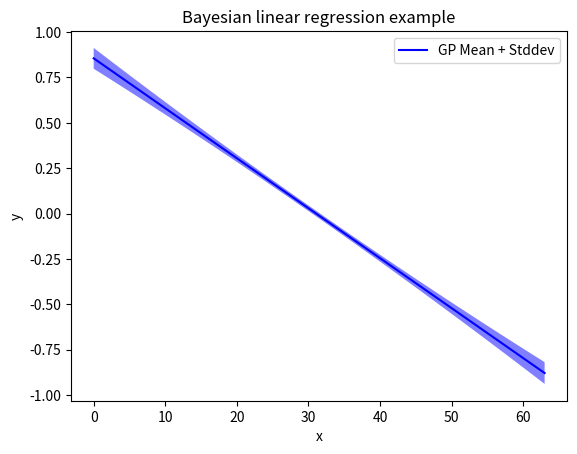

Reproduce this figure in Python. (Note: this script raises an exception after producing the figure.)
import numpy as np
import matplotlib.pyplot as plt
import operator
import time

# ################################################### Data to use ######################################################
train_data = np.array([(np.array(x), np.sin(x) + 0.1 * np.cos(10 * x)) for x in np.linspace(0, 2 * np.pi, 64)])
X = np.array([np.array(x) for x in np.linspace(0, 2 * np.pi, 16, endpoint=False)])
x, y = (zip(*train_data))
# ################################################### Data to use ######################################################


def phi_n_of_x(n: int) -> np.ndarray:
    """
    Basis function factory. Allows for easy generation of \phi_n(x).
    :param n: Dimensionality of the basis function
    :return: \phi_n(x)
    """

    def phi_of_x(x):
        return np.array([x ** i for i in range(n)])

    return phi_of_x


def gp_prediction_a(data: np.ndarray, X: np.ndarray, phi: callable, sigma_n: float, Sigma_p: np.ndarray) \
        -> (np.ndarray, np.ndarray):
    """
    Implementation of 2.11
    :param data: Data on which the model is fit
    :param X: Data to predict the mean and variance
    :param phi: basis functions
    :param sigma_n: variance for points in data
    :param Sigma_p: covariance
    :return: mean and variance for all points in X
    """
    # TODO compute parts
    # Phi: (N,n) matrix, N is the feature space after phi is applied, n is the number of observations
    Phi = np.apply_along_axis(phi, 0, data[:, 0])
    # A: (N,N) matrix
    A = sigma_n ** -2 * Phi @ Phi.T + np.linalg.inv(Sigma_p)
    A_inv = np.linalg.inv(A)
    # y: n-dim vector
    y = data[:, 1]

    tmp1 = A_inv @ Phi @ y

    # for storing the results
    means = []
    variances = []
    # loop over all X
    for xs in X:
        # TODO compute mean and variance
        phi_star =  phi(xs).reshape((-1,1))
        mean = sigma_n ** -2 * phi_star.T @ tmp1
        means.append(mean)
        variance = phi_star.T @ A_inv @ phi_star
        variances.append(variance.flatten())

    return np.array(means), np.array(variances)


def gp_prediction_b(data: np.ndarray, X: np.ndarray, phi: callable, sigma_n: float, Sigma_p: np.ndarray) \
        -> (np.ndarray, np.ndarray):
    """
    Implementation of 2.12
    :param data: Data on which the model is fit
    :param X: Data to predict the mean and variance
    :param phi: basis functions
    :param sigma_n: variance for points in data
    :param Sigma_p: covariance
    :return: mean and variance for all points in X
    """
    # TODO compute parts

    # for storing the results
    means = []
    variances = []
    # loop over all X
    for xs in X:
        pass
        # TODO compute mean and variance

    return np.array(means), np.array(variances)


# ##################################################### Exercise (b)
# Plot model predictions for the bayesian linear regression:
num_features = 2
means, variances = gp_prediction_a(train_data, x, phi_n_of_x(num_features), 1.0, np.eye(num_features))

# TODO plot model prediction
x_axis = np.arange(len(means))
plt.plot(x_axis, means, 'b-', label='GP Mean + Stddev')
plt.fill(np.concatenate([x_axis, x_axis[::-1]]),
    np.concatenate([means - variances, (means + variances)[::-1]]),
    alpha=.5, fc='b', ec='None')


plt.title('Bayesian linear regression example')
plt.xlabel('x')
plt.ylabel('y')
plt.legend()
plt.savefig('plot1.png')


# ##################################################### Exercise (c)
# compare the predictions
mean1, var1 = gp_prediction_a(train_data, X, phi_n_of_x(num_features), 1.0, np.eye(num_features))
mean2, var2 = gp_prediction_b(train_data, X, phi_n_of_x(num_features), 1.0, np.eye(num_features))
# TODO decide if mean and variance are equal
print('Equal means: ', '?')
print('Equal variances: ', '?')
print()

# plot the computation time
tsa = []
tsb = []
dimensions = [2, 4, 8, 16, 32, 64, 128, 256, 512, 1024, 2048, 4096]
for n in dimensions:
    print('Computing in feature dimension: ', n)
    I_n = np.eye(n)        # setup Identity of dimensionality n
    phi_n = phi_n_of_x(n)  # get basis functions

    # TODO measure time to compute for implementation A

    # TODO measure time to compute for implementation B

plt.figure()
plt.loglog(dimensions, tsa, label='Implementation 2.11', drawstyle='steps-post')
plt.loglog(dimensions, tsb, label='Implementation 2.12', drawstyle='steps-post')
plt.xlabel('input dimension')
plt.ylabel('runtime[sec]')
plt.legend(loc=2)

# plt.savefig('plot2.pdf')
plt.show()
